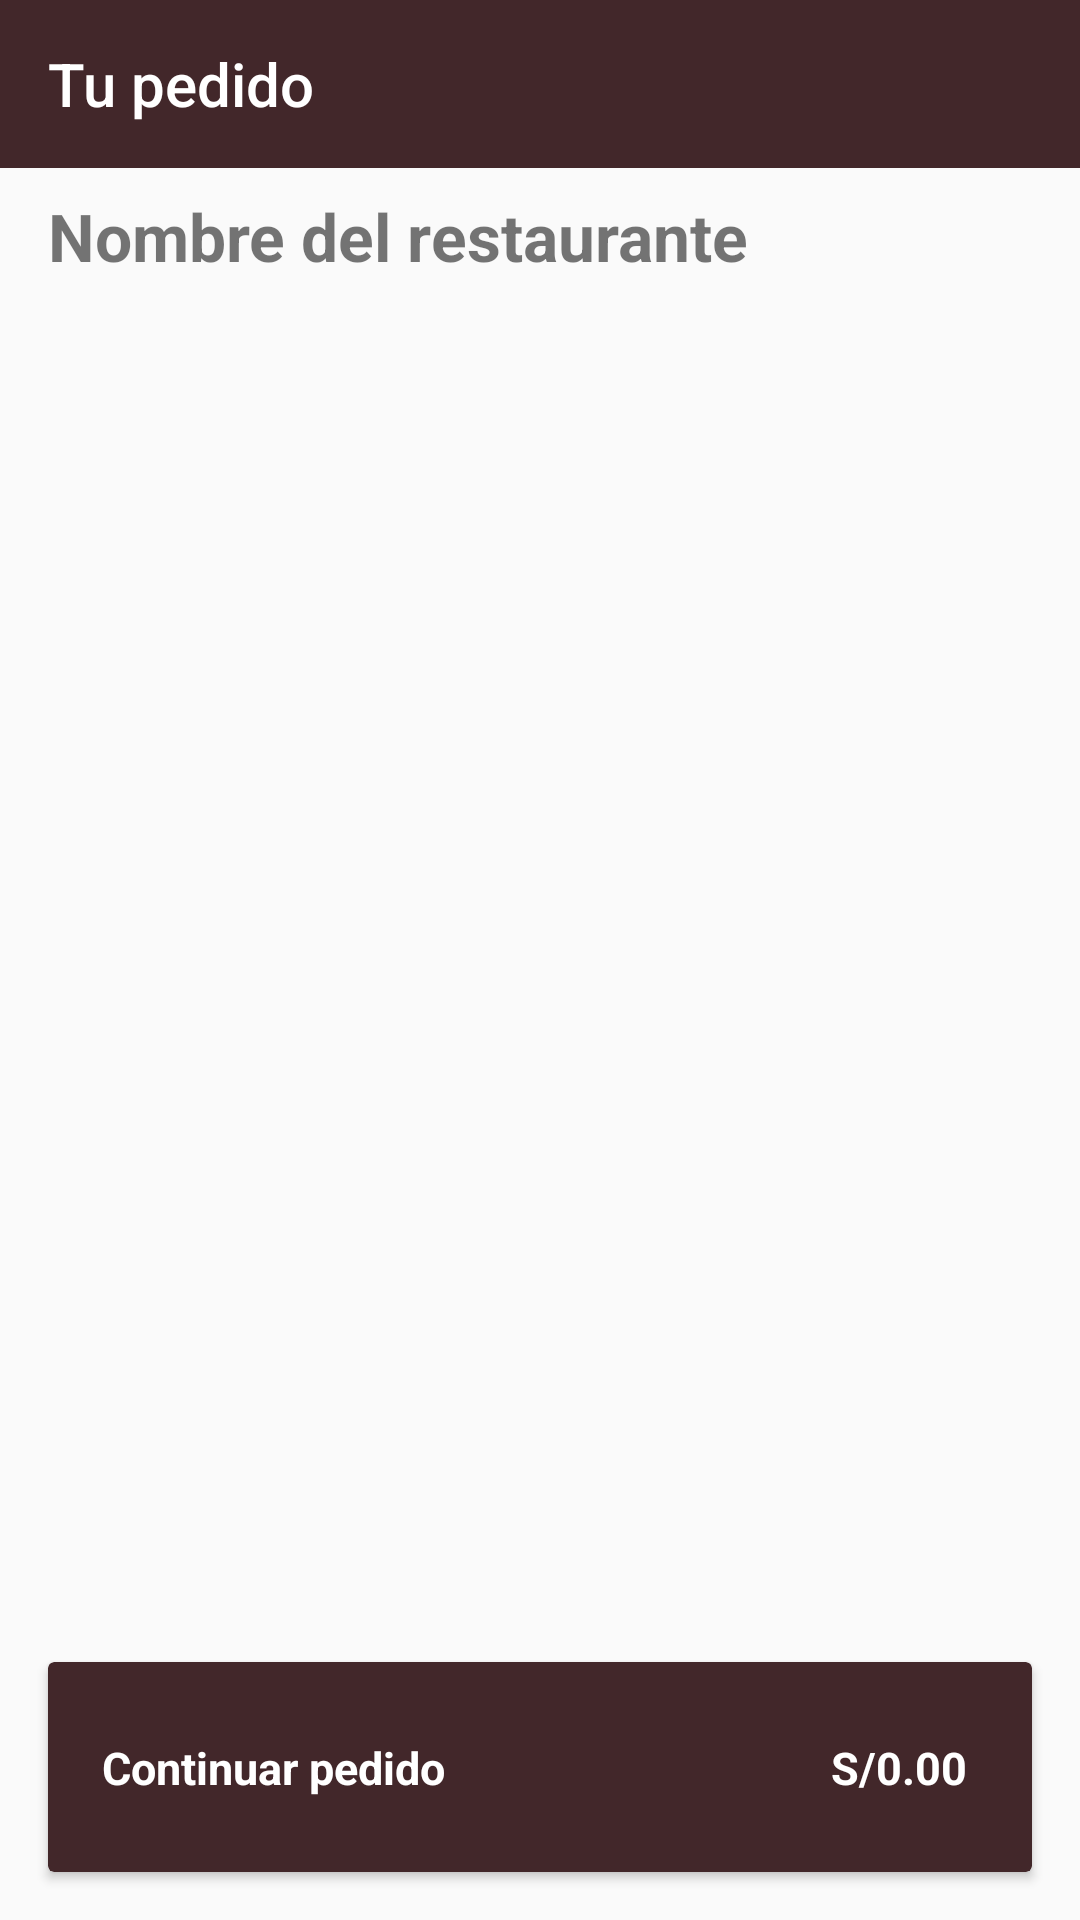

Android layout source for this screen:
<!-- AndroidManifest.xml: activity theme AppTheme.NoActionBar -->
<!-- res/layout/activity_detalle_consumo.xml -->
<?xml version="1.0" encoding="utf-8"?>
<android.support.constraint.ConstraintLayout
    xmlns:android="http://schemas.android.com/apk/res/android"
    xmlns:app="http://schemas.android.com/apk/res-auto"
    xmlns:tools="http://schemas.android.com/tools"
    android:layout_width="match_parent"
    android:layout_height="match_parent">

    <android.support.v7.widget.Toolbar
        android:id="@+id/tbConsumoLista"
        android:layout_width="match_parent"
        app:title="Tu pedido"
        android:layout_height="wrap_content"
        android:background="?attr/colorPrimary"
        android:minHeight="?attr/actionBarSize"
        android:theme="?attr/actionBarTheme" />

    <TextView
        android:id="@+id/txtConsumo_restaurante"
        android:layout_width="wrap_content"
        android:layout_height="wrap_content"
        android:layout_marginStart="16dp"
        android:layout_marginTop="8dp"
        android:text="@string/nombreRestaurant"
        android:textSize="22sp"
        android:textStyle="bold"
        app:layout_constraintStart_toStartOf="parent"
        app:layout_constraintTop_toBottomOf="@+id/tbConsumoLista" />

    <android.support.v7.widget.RecyclerView
        android:id="@+id/listarCarrito"
        android:layout_width="0dp"
        android:layout_height="0dp"
        android:layout_marginStart="8dp"
        android:layout_marginTop="15dp"
        android:layout_marginEnd="8dp"
        android:layout_marginBottom="8dp"
        android:clipToPadding="false"
        android:paddingBottom="120dp"
        app:layout_constraintBottom_toTopOf="@+id/btnColocarOrden"
        app:layout_constraintEnd_toEndOf="parent"
        app:layout_constraintStart_toStartOf="parent"
        app:layout_constraintTop_toBottomOf="@+id/txtConsumo_restaurante" />

    <android.support.v7.widget.CardView
        android:id="@+id/btnColocarOrden"
        android:layout_width="0dp"
        android:layout_height="70dp"
        android:layout_marginStart="16dp"
        android:layout_marginEnd="16dp"
        android:layout_marginBottom="16dp"
        android:clickable="true"
        android:foreground="?android:selectableItemBackground"
        android:longClickable="true"
        app:cardBackgroundColor="@color/colorPrimary"
        app:layout_constraintBottom_toBottomOf="parent"
        app:layout_constraintEnd_toEndOf="parent"
        app:layout_constraintHorizontal_bias="0.0"
        app:layout_constraintStart_toStartOf="parent">

        <android.support.constraint.ConstraintLayout
            android:layout_width="match_parent"
            android:layout_height="match_parent">

            <TextView

                android:id="@+id/txtTotalPrecioEnCarrito"
                android:layout_width="wrap_content"
                android:layout_height="wrap_content"
                android:layout_marginTop="8dp"
                android:layout_marginEnd="18dp"
                android:layout_marginBottom="8dp"
                android:text="S/0.00 "
                android:textColor="@android:color/white"
                android:textSize="15sp"
                android:textStyle="bold"
                app:layout_constraintBottom_toBottomOf="parent"
                app:layout_constraintEnd_toEndOf="parent"
                app:layout_constraintTop_toTopOf="parent" />

            <TextView
                android:id="@+id/textView5"
                android:layout_width="wrap_content"
                android:layout_height="wrap_content"
                android:layout_marginStart="18dp"
                android:layout_marginTop="8dp"
                android:layout_marginBottom="8dp"
                android:text="Continuar pedido"
                android:textColor="@android:color/white"
                android:textSize="15sp"
                android:textStyle="bold"
                app:layout_constraintBottom_toBottomOf="parent"
                app:layout_constraintStart_toStartOf="parent"
                app:layout_constraintTop_toTopOf="parent" />


        </android.support.constraint.ConstraintLayout>
    </android.support.v7.widget.CardView>

</android.support.constraint.ConstraintLayout>
<!-- resources referenced by this layout -->
<resources>
  <color name="colorPrimary">#42272a</color>
  <string name="nombreRestaurant">Nombre del restaurante</string>
  <style name="AppTheme.NoActionBar">
          <item name="windowActionBar">false</item>
          <item name="windowNoTitle">true</item>
      </style>
</resources>
